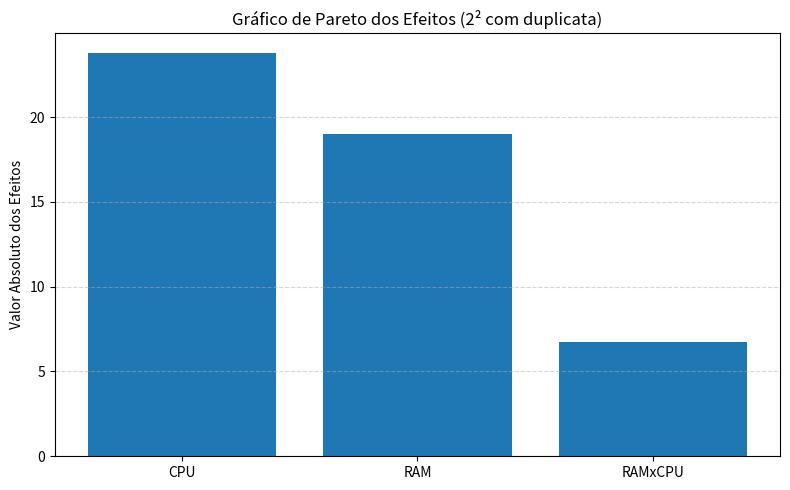

The script that saved this image:
import numpy as np
import math
import matplotlib.pyplot as plt
import os
os.system("cls|clear")


# ===============================
# 1. DADOS DO EXPERIMENTO (resposta Y)
# ===============================
# Experimentos realizados com duplicata nas 4 combinações de A e B (-1 e 1)
# Ordem: (-1,-1), (-1,1), (1,-1), (1,1), com duas repetições
Y = np.array([8, 42, 32, 95, 14, 48, 39, 98])  # Substitua por seus próprios dados

# ===============================
# 2. TABELA DOS NÍVEIS DOS FATORES
# ===============================
# Fator A (nível baixo: -1, alto: 1)
A = np.array([-1, -1, 1, 1, -1, -1, 1, 1])

# Fator B
B = np.array([-1, 1, -1, 1, -1, 1, -1, 1])

# Interação A*B
AB = A * B

# Mostrando a tabela dos níveis dos fatores
print("\nTabela dos níveis dos fatores (com duplicata):")
print("Exec\tA\tB\tA*B\tY")
for i in range(len(Y)):
    print(f"{i+1}\t{A[i]}\t{B[i]}\t{AB[i]}\t{Y[i]}")

# ===============================
# 3. MATRIZ DOS EFEITOS (Design Matrix)
# ===============================
# Matriz X com coluna de 1s (intercepto)
X = np.column_stack((np.ones(8), A, B, AB))

# Mostrando a matriz dos efeitos
print("\nMatriz dos efeitos (X):")
print("       I    A    B   AB")
for linha in X:
    print("   ", linha)

# ===============================
# 4. ESTIMAÇÃO DOS COEFICIENTES VIA MÍNIMOS QUADRADOS
# ===============================
XTX_inv = np.linalg.inv(X.T @ X)
beta = XTX_inv @ X.T @ Y

# ===============================
# 5. RESÍDUOS, SOMA DE QUADRADOS E ERRO
# ===============================
Y_pred = X @ beta
residuos = Y - Y_pred
SQres = np.sum(residuos**2)

n = len(Y)        # número de observações
p = len(beta)     # número de coeficientes
gl = n - p        # graus de liberdade

MQres = SQres / gl  # erro médio quadrático

# ===============================
# 6. ERRO PADRÃO, TESTE T E P-VALORES (sem scipy)
# ===============================
erro_padrao = np.sqrt(np.diag(MQres * XTX_inv))
t_valores = beta / erro_padrao

# Cálculo aproximado do p-valor manualmente
def student_t_cdf(t, df):
    x = df / (df + t**2)
    a = df / 2.0
    b = 0.5

    def beta_inc(x, a, b, n_terms=100):
        total = 0.0
        for i in range(1, n_terms + 1):
            xi = x * i / n_terms
            total += xi**(a - 1) * (1 - xi)**(b - 1)
        total *= x / n_terms
        return total / beta(a, b)

    def beta(a, b):
        return math.gamma(a) * math.gamma(b) / math.gamma(a + b)

    return 1 - 0.5 * beta_inc(x, a, b)

p_valores = [2 * (1 - student_t_cdf(abs(t), gl)) for t in t_valores]

# ===============================
# 7. RESULTADOS NUMÉRICOS
# ===============================
efeitos = ['Geral', 'RAM', 'CPU', 'RAMxCPU']

print("\nResultados da regressão e teste t:")
print("Efeito     | Coef.  |   t     | p-valor")
print("--------------------------------------------")
for i in range(len(beta)):
    print(f"{efeitos[i]:<11} | {beta[i]:>6.3f} | {t_valores[i]:>7.3f} | {p_valores[i]:>8.4f}")

# ===============================
# 8. GRÁFICO DE PARETO DOS EFEITOS
# ===============================
# Não inclui o intercepto no gráfico
efeitos_plot = efeitos[1:]
valores_plot = np.abs(beta[1:])

# Ordenar para Pareto
ordem = np.argsort(valores_plot)[::-1]
efeitos_ordenados = [efeitos_plot[i] for i in ordem]
valores_ordenados = valores_plot[ordem]

# Gráfico
plt.figure(figsize=(8, 5))
plt.bar(efeitos_ordenados, valores_ordenados)
plt.title('Gráfico de Pareto dos Efeitos (2² com duplicata)')
plt.ylabel('Valor Absoluto dos Efeitos')
plt.grid(True, axis='y', linestyle='--', alpha=0.5)
plt.tight_layout()
plt.show()

"""
Interpretação (Exemplo):
    -Fator A e B são significativos (p < 0.05): eles afetam a resposta.

    - Interação A:B não é significativa (p > 0.05): não há efeito combinado notável entre A e B.

    - O gráfico de Pareto reforça visualmente quais efeitos têm maior influência.
"""



